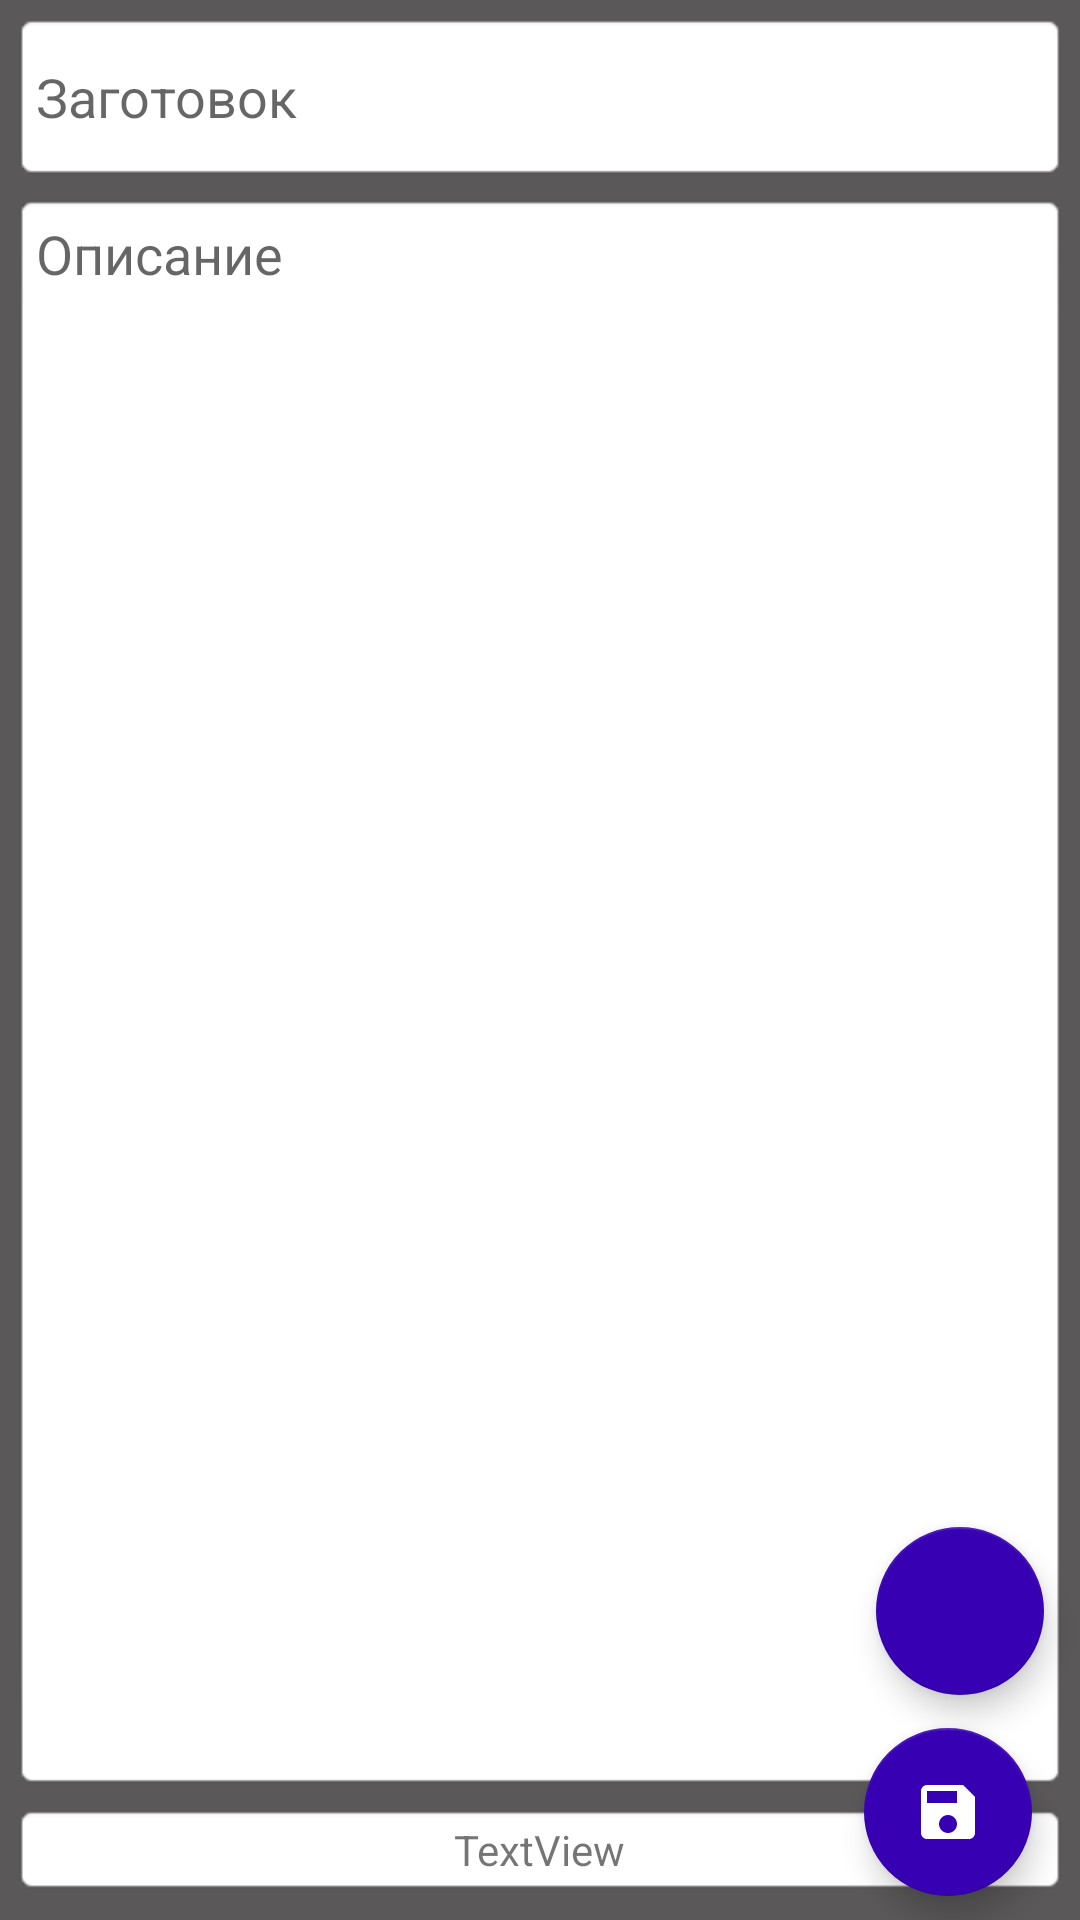

The Android layout XML behind this screen, and the referenced resources:
<!-- AndroidManifest.xml: application theme Theme.RunNotebook -->
<!-- res/layout/fragment_detail_note.xml -->
<?xml version="1.0" encoding="utf-8"?>
<androidx.constraintlayout.widget.ConstraintLayout xmlns:android="http://schemas.android.com/apk/res/android"
    xmlns:app="http://schemas.android.com/apk/res-auto"
    xmlns:tools="http://schemas.android.com/tools"
    android:layout_width="match_parent"
    android:layout_height="match_parent"
    android:background="@color/back_notebook"
    tools:context=".DetailNoteFragment">

    <EditText
        android:id="@+id/det_title_id"
        android:layout_width="0dp"
        android:layout_height="wrap_content"
        android:layout_marginStart="4dp"
        android:layout_marginTop="4dp"
        android:layout_marginEnd="4dp"
        android:background="@android:drawable/editbox_background"
        android:ems="10"
        android:hint="@string/title"
        android:inputType="textPersonName"
        android:padding="16dp"
        android:paddingStart="8dp"
        app:layout_constraintEnd_toEndOf="parent"
        app:layout_constraintHorizontal_bias="0.0"
        app:layout_constraintStart_toStartOf="parent"
        app:layout_constraintTop_toTopOf="parent"
        app:layout_constraintVertical_bias="0.0"/>

    <EditText
        android:id="@+id/det_deckrip_id"
        android:layout_width="0dp"
        android:layout_height="0dp"
        android:layout_marginTop="4dp"
        android:layout_marginBottom="4dp"
        android:background="@android:drawable/editbox_background"
        android:ems="10"
        android:gravity="left"
        android:hint="@string/description"
        android:inputType="textMultiLine|textPersonName"
        android:padding="8dp"
        android:paddingStart="8dp"
        app:layout_constraintBottom_toTopOf="@+id/data_notb_det_id"
        app:layout_constraintEnd_toEndOf="@+id/det_title_id"
        app:layout_constraintStart_toStartOf="@+id/det_title_id"
        app:layout_constraintTop_toBottomOf="@+id/det_title_id"
        app:layout_constraintVertical_bias="0.0"/>

    <TextView
        android:id="@+id/data_notb_det_id"
        android:layout_width="0dp"
        android:layout_height="wrap_content"
        android:layout_marginBottom="8dp"
        android:background="@android:drawable/editbox_background"
        android:gravity="center"
        android:text="TextView"
        app:layout_constraintBottom_toBottomOf="parent"
        app:layout_constraintEnd_toEndOf="@+id/det_deckrip_id"
        app:layout_constraintStart_toStartOf="@+id/det_deckrip_id" />

    <com.google.android.material.floatingactionbutton.FloatingActionButton
        android:id="@+id/det_save_id"
        android:layout_width="wrap_content"
        android:layout_height="wrap_content"
        android:layout_marginEnd="16dp"
        android:layout_marginBottom="8dp"
        android:clickable="true"
        android:src="@drawable/ic_baseline_save_24"
        app:backgroundTint="@color/purple_700"
        app:layout_constraintBottom_toBottomOf="parent"
        app:layout_constraintEnd_toEndOf="parent"
        app:tint="@color/white" />

    <com.google.android.material.floatingactionbutton.FloatingActionButton
        android:id="@+id/det_delete_id"
        android:layout_width="wrap_content"
        android:layout_height="wrap_content"
        android:layout_marginEnd="8dp"
        android:layout_marginBottom="32dp"
        android:clickable="true"
        android:src="@drawable/ic_delete"
        app:backgroundTint="@color/purple_700"
        app:layout_constraintBottom_toBottomOf="@+id/det_deckrip_id"
        app:layout_constraintEnd_toEndOf="@+id/det_deckrip_id"
        app:tint="@color/white" />

</androidx.constraintlayout.widget.ConstraintLayout>
<!-- resources referenced by this layout -->
<resources>
  <color name="back_notebook">#5A5858</color>
  <color name="purple_700">#FF3700B3</color>
  <color name="white">#FFFFFFFF</color>
  <!-- drawable ic_baseline_save_24 (drawable) -->
  <vector android:height="24dp" android:tint="#FD0083"
      android:viewportHeight="24" android:viewportWidth="24"
      android:width="24dp" xmlns:android="http://schemas.android.com/apk/res/android">
      <path android:fillColor="@android:color/white" android:pathData="M17,3L5,3c-1.11,0 -2,0.9 -2,2v14c0,1.1 0.89,2 2,2h14c1.1,0 2,-0.9 2,-2L21,7l-4,-4zM12,19c-1.66,0 -3,-1.34 -3,-3s1.34,-3 3,-3 3,1.34 3,3 -1.34,3 -3,3zM15,9L5,9L5,5h10v4z"/>
  </vector>
  <string name="description">Описание</string>
  <string name="title">Заготовок</string>
  <style name="Theme.RunNotebook" parent="Theme.MaterialComponents.DayNight.DarkActionBar">
          
          <item name="colorPrimary">@color/purple_500</item>
          <item name="colorPrimaryVariant">@color/purple_700</item>
          <item name="colorOnPrimary">@color/white</item>
          
          <item name="colorSecondary">@color/teal_200</item>
          <item name="colorSecondaryVariant">@color/teal_700</item>
          <item name="colorOnSecondary">@color/black</item>
          
          <item name="android:statusBarColor" tools:targetApi="l">?attr/colorPrimaryVariant</item>
          <item name="android:windowFullscreen">true</item>
          <item name="windowNoTitle">true</item>
          <item name="windowActionBar">false</item>
          
      </style>
  <color name="purple_500">#FF6200EE</color>
  <color name="teal_200">#FF03DAC5</color>
  <color name="teal_700">#FF018786</color>
  <color name="black">#FF000000</color>
</resources>
